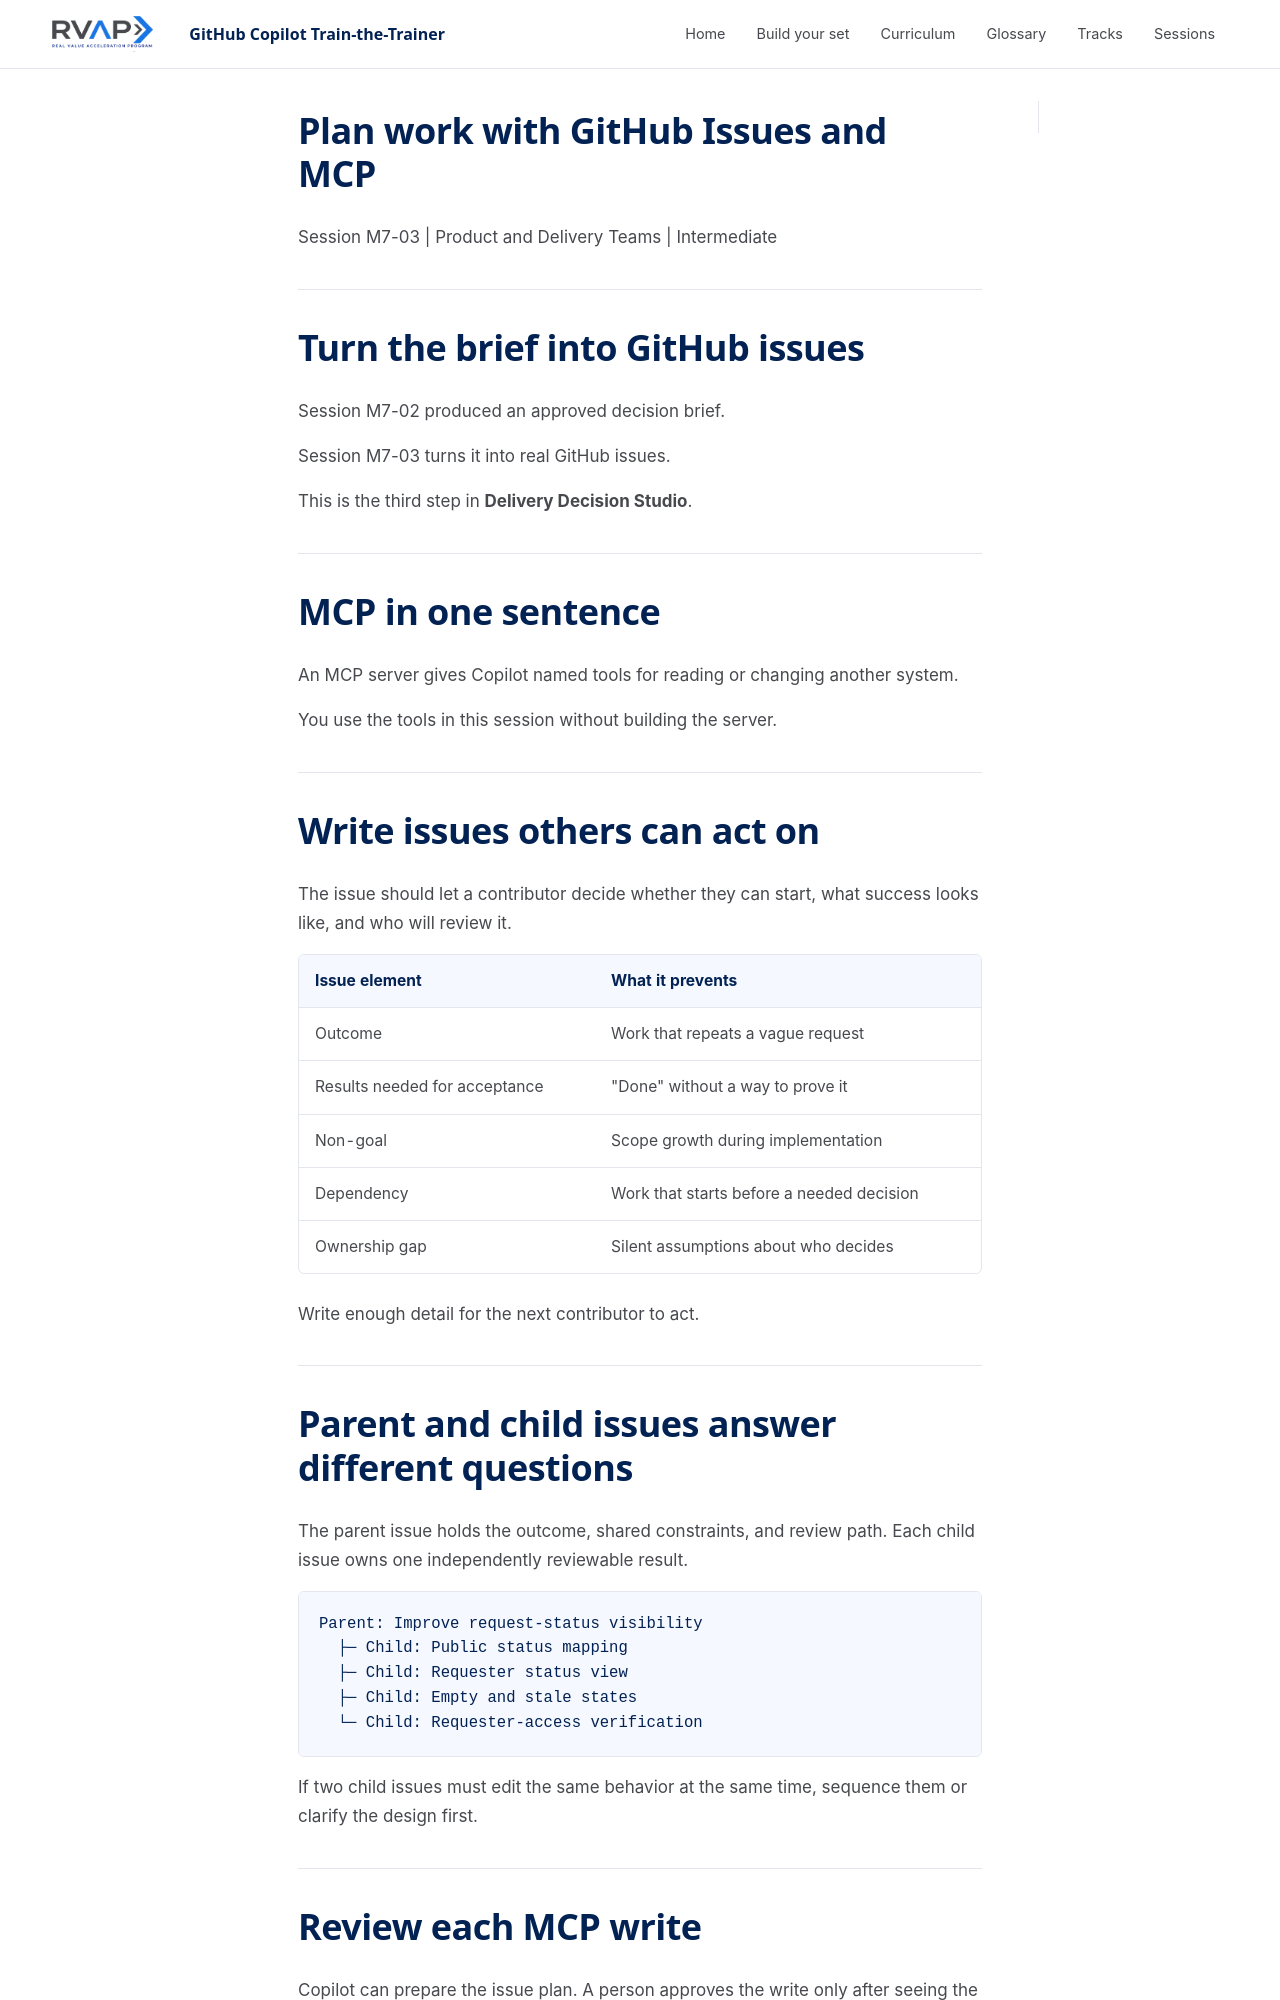

repository: microsoft/frontier-ghcp-ttt-rvas · page: previews/pr-20-2909f630fc/sessions/session-m7-03-plan-work-with-github-issues/slides/index.html · generator: mkdocs

---
marp: true
theme: ghcp-ttt
paginate: true
header: 'GitHub Copilot Train-the-Trainer'
footer: 'Session M7-03: Plan Work with GitHub Issues and MCP'
---

<!-- _class: lead -->

# Plan work with GitHub Issues and MCP

Session M7-03 | Product and Delivery Teams | Intermediate

---

# Turn the brief into GitHub issues

Session M7-02 produced an approved decision brief.

Session M7-03 turns it into real GitHub issues.

This is the third step in **Delivery Decision Studio**.

---

# MCP in plain words

**MCP** (Model Context Protocol) is a standard way to plug tools into Copilot.
An **MCP server** exposes named tools, such as "get issue" or "create issue".
Copilot calls them for you.

Think of a USB port: one plug shape, many devices.

You use the tools in this session. You don't build a server.

---

# Tool discovery and permissions

**Discovery:** ask Copilot to list the GitHub tools in this session. Only listed
tools can be called.

**Permissions:** a tool acts with the rights of the connection. If your account
can't write issues, the write fails. If it can read a private repository,
Copilot can read it too.

- Read tools: search issues, list labels and milestones.
- Write tools: create or update an issue.

Never paste a token into a prompt or file.

---

# GitHub MCP or the app's own features?

| | GitHub MCP | App-native (UI, `gh`, built-in context) |
| --- | --- | --- |
| Best for | Structured reads and writes Copilot can plan and repeat | One-off clicks, quick looks |
| Setup | Needs an active connection and permissions | Already there |
| Review | Tool call shows exact arguments | You see the result, not the call |
| Risk | A write can run at scale | Slower, manual |

Use MCP when Copilot must read or write GitHub as part of a plan. Use the web UI
when you just need to look at one issue.

---
